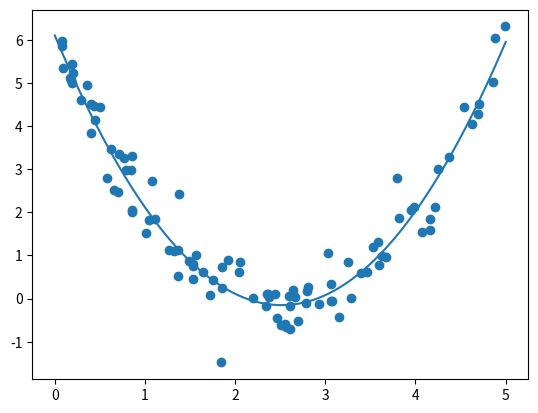

Source code (Python):
# hw6p2.py
# CSC 395 Spring 2024
# [redacted]
# [redacted]

import numpy as np
import random
import matplotlib.pyplot as plt

"""
noisy_data: creates noisy data centered around the curve defined by func.

INPUTS
func: the function for sampling with noise, func(x).
a, b: the domain [a,b].
N:    the number of data points to generate.
sig:  the standard deviation of the noise.

OUTPUTS
x_vals, y_vals: the x and y values of the noisy data (x in sorted order).
"""
def noisy_data(func, a, b, N, sig):
    # Define random x values in our domain, then sort.
    x_vals = [a+(b-a)*random.random() for ii in range(N)]
    x_vals.sort()

    # Obtain a small additive noise for each data point.
    noise = [np.random.normal(0, sig) for ii in range(N)]

    # Set y = func(x) + noise, and return.
    y_vals = [func(x_vals[ii])+noise[ii] for ii in range(N)]
    return x_vals, y_vals

"""
test_quad: a provided test func for use with noisy_data.
"""
def test_quad(x):
    return (x-2)*(x-3)

"""
TODO: your code goes below!
"""
def poly_fit(x_vals, y_vals, n):
    length = len(x_vals)
    ones = np.ones(length).reshape(-1, 1)
    x_col = np.array(x_vals).reshape(-1, 1)
    y_col = np.array(y_vals).reshape(-1, 1)
    # creating J
    if n < 0:
        raise(Exception)
    elif n == 0: 
        J = ones
    elif n == 1:
        J = np.hstack((ones, x_col))
    else:
        J = np.hstack((ones, x_col))
        for i in range(2, n+1):
            ith_col = np.power(x_col, i)
            J = np.hstack((J, ith_col))

    a = np.transpose(J)@J
    b = np.transpose(J)@y_col
    return np.linalg.solve(a, b)

"""
Python's "main function" block.
"""
if __name__ == "__main__":

    # Set the domain [a,b] and number of points n.
    a = 0
    b = 5
    N = 100

    # Set the order of the polynomial to fit.
    n = 2

    # Set the number of points for plotting and 
    # the std dev of the noise.
    N_lin = 1000
    sig = 0.5

    # Create the noisy data and the linearly spaced x values for
    # plotting.
    (xx,yy) = noisy_data(test_quad, a, b, N, sig)
    x_lin = np.linspace(a, b, N_lin)

    # Call the poly_fit function to perform the fit.
    xi = poly_fit(xx, yy, n)
    print(xi)
    
    # Plot the results and save them.
    plt.scatter(xx, yy)
    ff = [sum([xi[ii]*pow(x,ii) for ii in range(n+1)]) for x in x_lin]
    plt.plot(x_lin, ff)
    plt.show()

'''
Results:
[[ 6.01270012]
 [-4.83695516]
 [ 0.94481248]]
'''
    